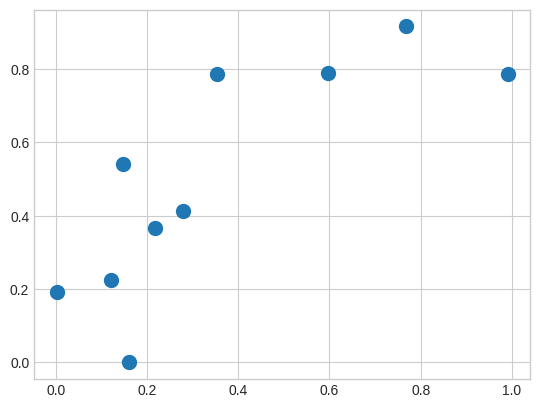

This chart was generated by the following Python code:
import numpy as np
%matplotlib inline
import matplotlib.pyplot as plt

# Start by creating a random set of 10 points in a two-dimensional plane
rng = np.random.default_rng(seed=25)
X = rng.random((10, 2))
print(X)

# Create a scatter plot
plt.style.use('seaborn-v0_8-whitegrid')
plt.scatter(X[:, 0], X[:, 1], s=100)
plt.show()

# Compute the distance between each point
dist_sq = np.sum((X[:, np.newaxis] - X[np.newaxis, :]) ** 2, axis=-1)
print(dist_sq)

# For each pair of points, compute the differences in their co-ordinates
differences = X[:, np.newaxis] - X[np.newaxis, :]
print(differences.shape)


print(differences)

# square the co-ordinate differences
sq_differences = differences ** 2
print(sq_differences.shape)

print(sq_differences)

# sum the co-ordinate differences to get the squared distance
dist_sq = np.sum(sq_differences, axis=-1)
print(dist_sq.shape)

print(dist_sq)

# the values in the diagonal of the above array should be zero since they represent the distance of a point from itself
print(dist_sq.diagonal())

# Find indexes of closest points
ordered_points = np.argsort(dist_sq, axis=1)
print(ordered_points)

# Find indexes of 'K' closest points
K = 2
closest_points = np.argpartition(dist_sq, K+1, axis=1)
print(closest_points)